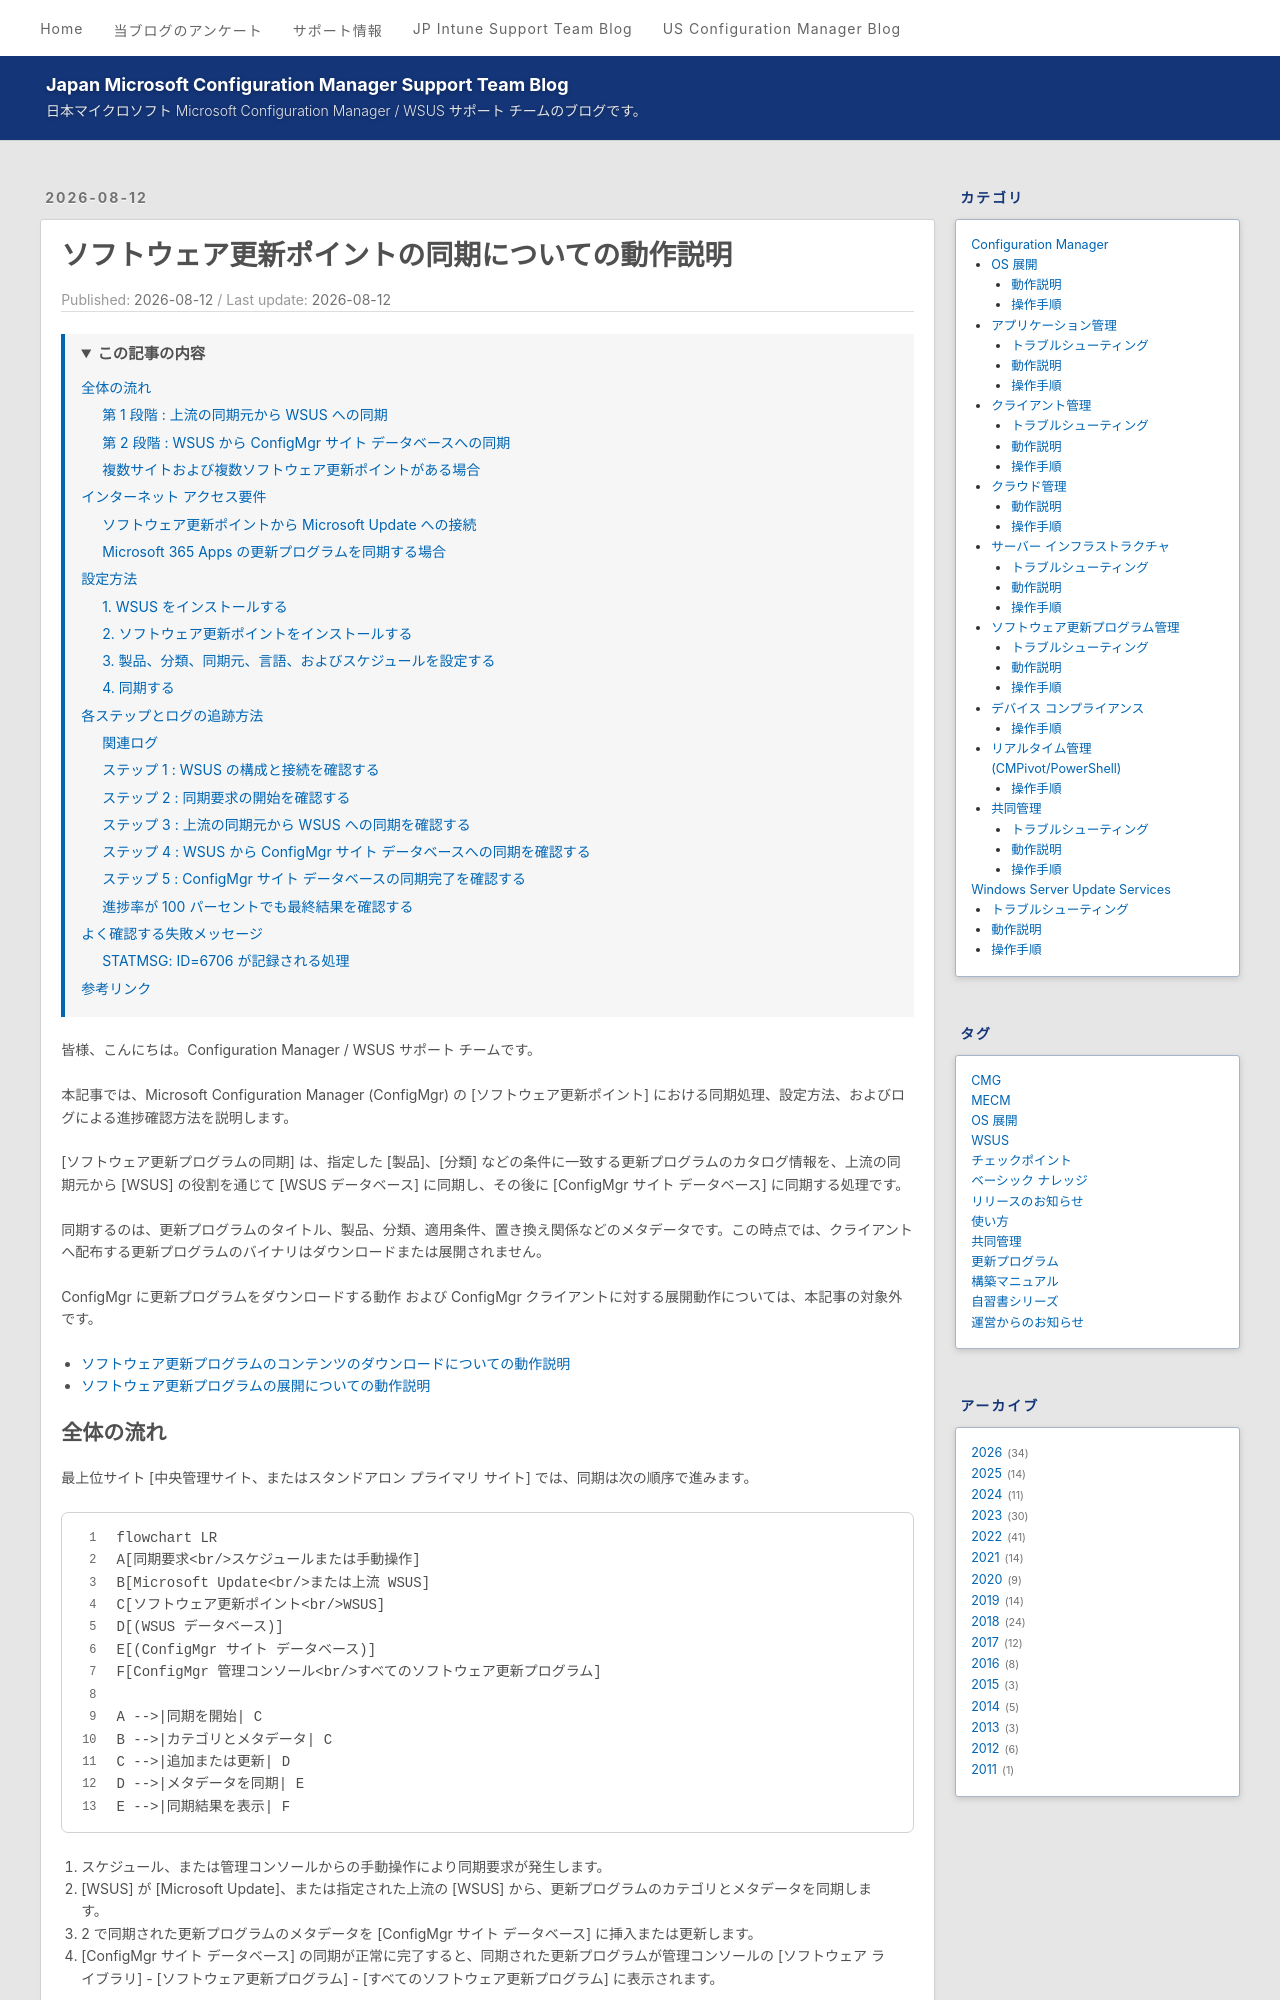

repository: jpmem/blog · page: mecm/20260812_01/index.html · generator: jekyll

---
title: ソフトウェア更新ポイントの同期についての動作説明
date: 2026-08-12
categories:
  - [Configuration Manager, ソフトウェア更新プログラム管理, 動作説明]
tags:
  - MECM
toc:
  enabled: true
min_depth: 2
max_depth: 3
list_number: false
---

皆様、こんにちは。Configuration Manager / WSUS サポート チームです。

本記事では、Microsoft Configuration Manager (ConfigMgr) の [ソフトウェア更新ポイント] における同期処理、設定方法、およびログによる進捗確認方法を説明します。

[ソフトウェア更新プログラムの同期] は、指定した [製品]、[分類] などの条件に一致する更新プログラムのカタログ情報を、上流の同期元から [WSUS] の役割を通じて [WSUS データベース] に同期し、その後に [ConfigMgr サイト データベース] に同期する処理です。

同期するのは、更新プログラムのタイトル、製品、分類、適用条件、置き換え関係などのメタデータです。この時点では、クライアントへ配布する更新プログラムのバイナリはダウンロードまたは展開されません。

ConfigMgr に更新プログラムをダウンロードする動作 および ConfigMgr クライアントに対する展開動作については、本記事の対象外です。

- [ソフトウェア更新プログラムのコンテンツのダウンロードについての動作説明](https://jpmem.github.io/blog/mecm/20260812_03/)
- [ソフトウェア更新プログラムの展開についての動作説明](https://jpmem.github.io/blog/mecm/20260812_02/)


## 全体の流れ

最上位サイト [中央管理サイト、またはスタンドアロン プライマリ サイト] では、同期は次の順序で進みます。

```mermaid
flowchart LR
A[同期要求<br/>スケジュールまたは手動操作]
B[Microsoft Update<br/>または上流 WSUS]
C[ソフトウェア更新ポイント<br/>WSUS]
D[(WSUS データベース)]
E[(ConfigMgr サイト データベース)]
F[ConfigMgr 管理コンソール<br/>すべてのソフトウェア更新プログラム]

A -->|同期を開始| C
B -->|カテゴリとメタデータ| C
C -->|追加または更新| D
D -->|メタデータを同期| E
E -->|同期結果を表示| F
```

1. スケジュール、または管理コンソールからの手動操作により同期要求が発生します。
2. [WSUS] が [Microsoft Update]、または指定された上流の [WSUS] から、更新プログラムのカテゴリとメタデータを同期します。
3. 2 で同期された更新プログラムのメタデータを [ConfigMgr サイト データベース] に挿入または更新します。
4. [ConfigMgr サイト データベース] の同期が正常に完了すると、同期された更新プログラムが管理コンソールの [ソフトウェア ライブラリ] - [ソフトウェア更新プログラム] - [すべてのソフトウェア更新プログラム] に表示されます。

管理コンソールに表示される情報は [ConfigMgr サイト データベース] の情報です。このため、[WSUS] 側の同期が完了しただけでは不十分であり、その後の [ConfigMgr サイト データベース] との同期が完了している必要があります。


### 第 1 段階 : 上流の同期元から WSUS への同期

最初に既定の [ソフトウェア更新ポイント] 上の [WSUS] に同期を要求します。
[WSUS] は、構成された同期元へ接続し、カテゴリと更新プログラムのメタデータを [WSUS データベース] に追加または更新します。

最上位サイトの同期元には、通常、[Microsoft Update] を指定します。
インターネットに直接接続しない構成では、既存の上流 [WSUS] または切断環境向けのエクスポート・インポート方式を使用します。
子プライマリ サイトとセカンダリ サイトの [ソフトウェア更新ポイント] は、親サイト側の同期元を使用します。

### 第 2 段階 : WSUS から ConfigMgr サイト データベースへの同期

[WSUS] の同期完了後、 [WSUS データベース] からカテゴリと更新プログラムを読み取り、[ConfigMgr サイト データベース] に同期します。
前回同期後に追加または変更されたメタデータが、[構成項目] として挿入または更新されます。

このステップでは、[ソフトウェア更新ポイント コンポーネントのプロパティ] で指定した [製品]、[分類]、[言語] が使用されます。
対象を過剰に選択すると [WSUS] のメタデータ量、同期時間、およびクライアントのスキャン負荷が増えるため、管理対象環境で必要な項目だけを選択します。

### 複数サイトおよび複数ソフトウェア更新ポイントがある場合

最上位サイトで作成された更新プログラムの [構成項目] は、データベース レプリケーションによって子プライマリ サイトへ複製されます。
最上位サイトから同期通知を受け取った子サイトでは、親サイトの [WSUS] を上流として [WSUS] 同期を行います。

同一サイトに複数の [ソフトウェア更新ポイント] がある場合、最初にインストールした [ソフトウェア更新ポイント] が既定の同期元として動作し、追加の [ソフトウェア更新ポイント] はレプリカとして同期されます。

## インターネット アクセス要件
